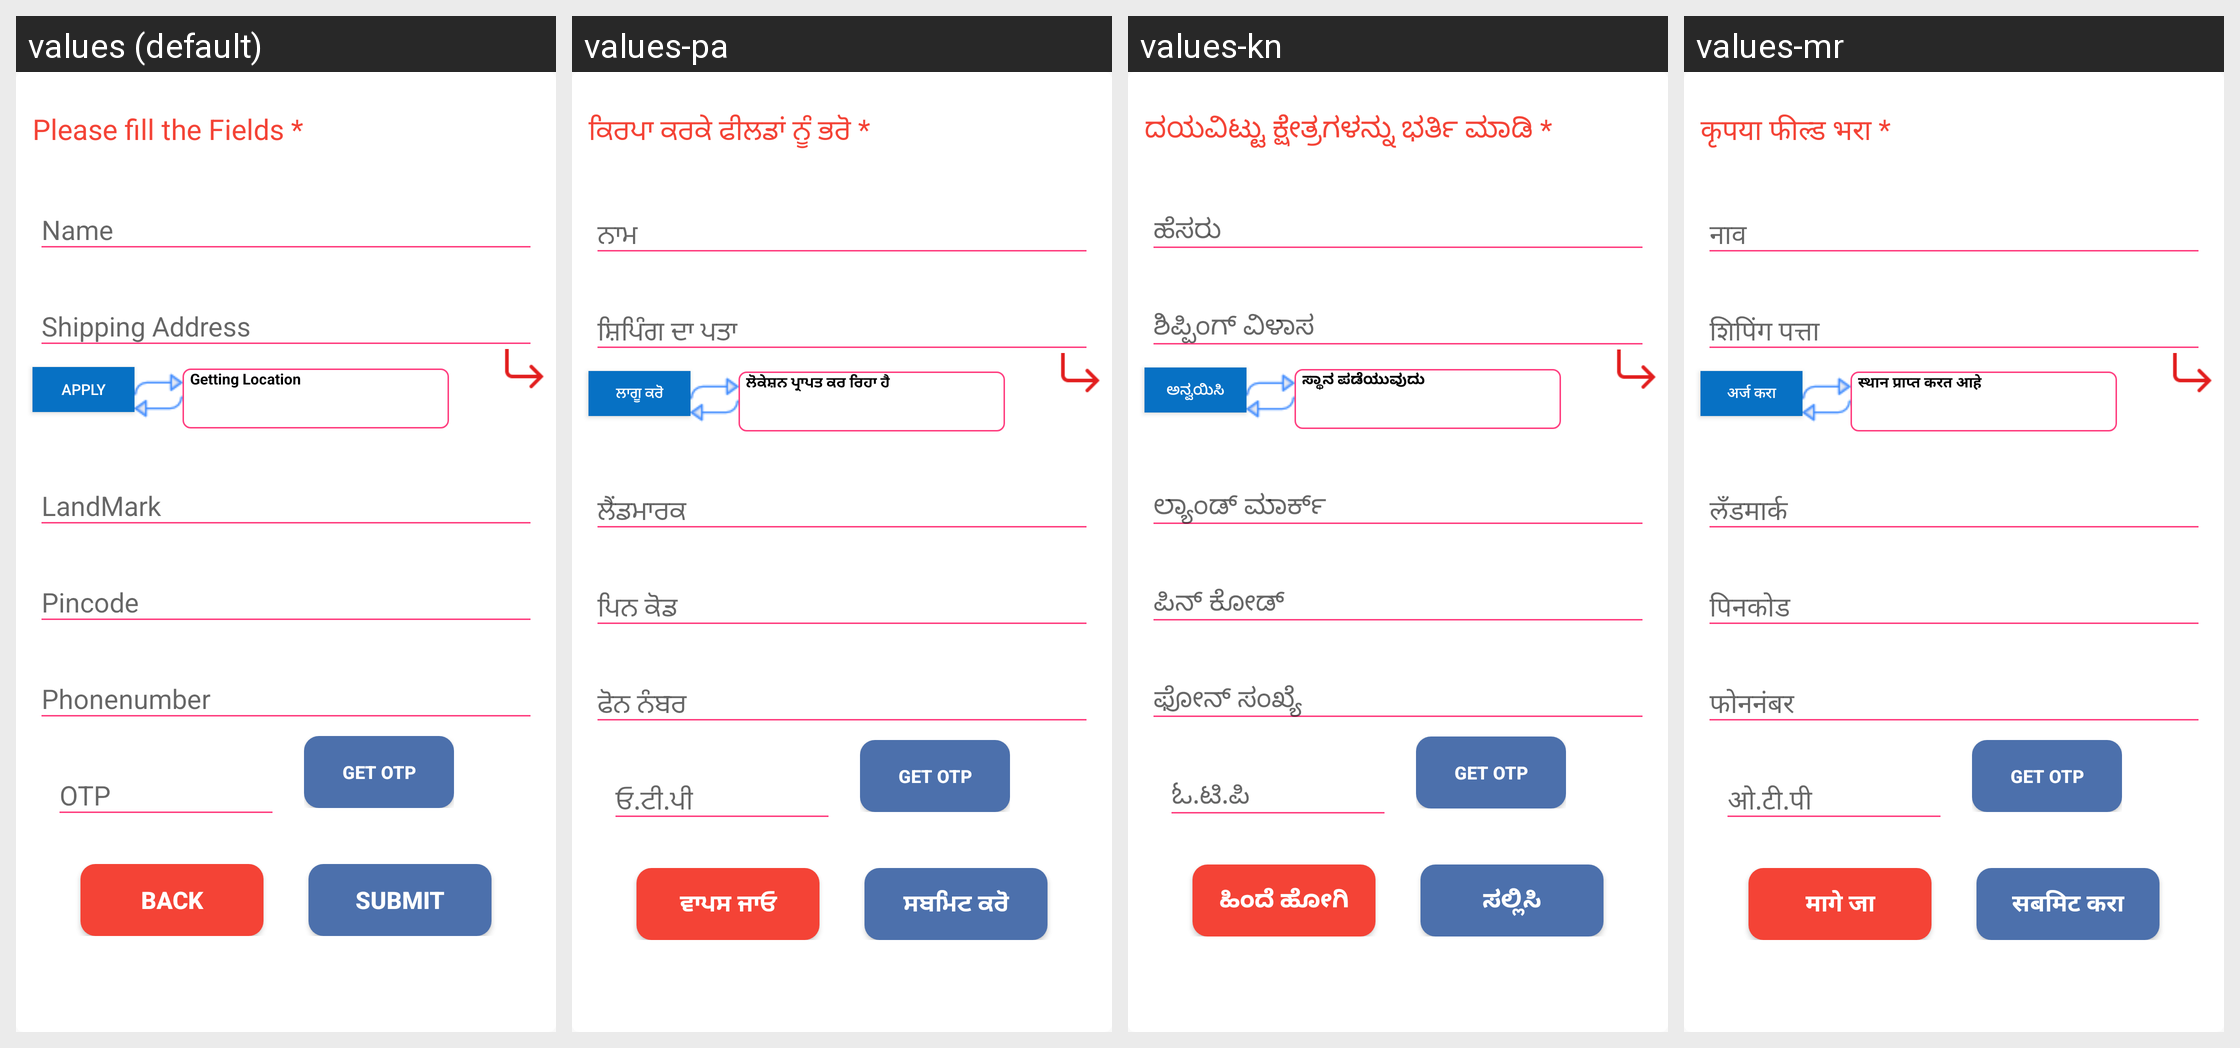

The same Android screen rendered under several of its app's locales, left to right. List the strings drawn on it with the default value and each locale's translation.
Android screen res/layout/bulk_delivery_alert.xml rendered under 4 locales, left to right: values (default), values-pa, values-kn, values-mr. Device: Nexus 5 (rendered at 1080×1920; each locale shown at half size, 540×960, under a caption strip naming it); theme AppTheme.
Other locales in the repository, not shown: values-as, values-be, values-en, values-hi, values-or, values-ta, values-te.
Strings drawn on this screen, with the default value and each locale's value (text and hints the layout hard-codes, and strings that could not be matched under every locale, appear in the picture but are not listed):

fill_field
  values: Please fill the Fields *
  values-pa: ਕਿਰਪਾ ਕਰਕੇ ਫੀਲਡਾਂ ਨੂੰ ਭਰੋ *
  values-kn: ದಯವಿಟ್ಟು ಕ್ಷೇತ್ರಗಳನ್ನು ಭರ್ತಿ ಮಾಡಿ *
  values-mr: कृपया फील्ड भरा *

add_location_text
  values: Apply
  values-pa: ਲਾਗੂ ਕਰੋ
  values-kn: ಅನ್ವಯಿಸಿ
  values-mr: अर्ज करा

get_location
  values: Getting Location
  values-pa: ਲੋਕੇਸ਼ਨ ਪ੍ਰਾਪਤ ਕਰ ਰਿਹਾ ਹੈ
  values-kn: ಸ್ಥಾನ ಪಡೆಯುವುದು
  values-mr: स्थान प्राप्त करत आहे

back
  values: Back
  values-pa: ਵਾਪਸ ਜਾਓ
  values-kn: ಹಿಂದೆ ಹೋಗಿ
  values-mr: मागे जा

submit
  values: Submit
  values-pa: ਸਬਮਿਟ ਕਰੋ
  values-kn: ಸಲ್ಲಿಸಿ
  values-mr: सबमिट करा
